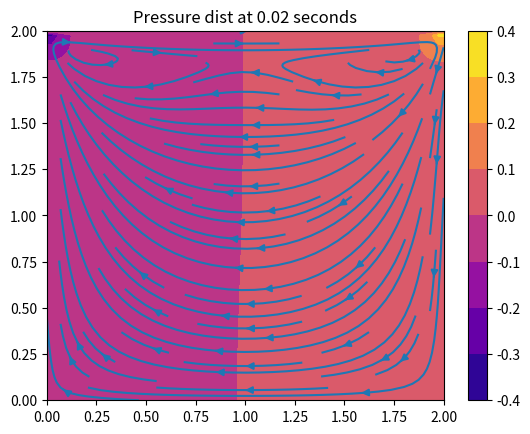

Write Python code to recreate this figure.
# %%
import numpy as np
import matplotlib.pyplot as plt

def momentum(u, v, p, dt, dx, dy, nu, rho):
    u_int = u[1:-1, 1:-1].copy()
    v_int = v[1:-1, 1:-1].copy()
    un = np.zeros(np.shape(u))
    A = dt / dx**2 * (u[1:-1, 2:] - 2 * u_int + u[1:-1, :-2]) \
        + dt / dy**2 * (u[2:, 1:-1] - 2 * u_int + u[:-2, 1:-1])
    un[1:-1, 1:-1] = u_int \
        - u_int * dt / dx * (u_int - u[1:-1, :-2]) \
        - v_int * dt / dy * (u_int - u[:-2, 1:-1]) \
        - dt / (rho * 2 * dx) * (p[1:-1, 2:] - p[1:-1, :-2]) \
        + nu * A
    un[-1, :] = 1
    un[0, :] = 0
    un[:, (0, -1)] = 0

    vn = np.zeros(np.shape(u))
    A = dt / dx**2 * (v[1:-1, 2:] - 2 * v_int + v[1:-1, :-2]) \
        + dt / dy**2 * (v[2:, 1:-1] - 2 * v_int + v[:-2, 1:-1])
    vn[1:-1, 1:-1] = v_int \
        - u_int * dt / dx * (v_int - v[1:-1, :-2]) \
        - v_int * dt / dy * (v_int - v[:-2, 1:-1]) \
        - dt / (rho * 2 * dy) * (p[2:, 1:-1] - p[:-2, 1:-1]) \
        + nu * A
    vn[:, (0, -1)] = 0
    vn[(0, -1), :] = 0

    return un, vn

def pressure(u, v, p, dt, dx, dy, nu, rho, n_iterations):
    for i in range(n_iterations):
        pn = p.copy()
        du_dx = (u[1:-1, 2:] - u[1:-1, :-2]) / (2 * dx)
        dv_dy = (v[2:, 1:-1] - v[:-2, 1:-1]) / (2 * dy)
        du_dy = (u[2:, 1:-1] - u[:-2, 1:-1]) / (2 * dy)
        dv_dx = (v[1:-1, 2:] - v[1:-1, :-2]) / (2 * dx)
        A = (du_dx + dv_dy) / dt - du_dx**2 - 2 * du_dx * du_dy \
            - dv_dy**2
        p[1:-1, 1:-1] = (dy**2 * (pn[1:-1, 2:] + pn[1:-1, :-2]) \
            + dx**2 * (pn[2:, 1:-1] + pn[:-2, 1:-1])) \
            / (2 * (dx**2 + dy**2)) \
            - rho * dx**2 * dy**2 / (2 * (dx**2 + dy**2)) * A
        p[-1, :] = 0 # pressure at y=2 is 0
        p[0, :] = p[1, :] # dp/dy is zero at y=0
        p[:, 0] = p[:, 1] # dp/dx is zero at x=0
        p[:, -1] = p[:, -2] # dp/dx is zero at x=2
    return p

# %%
nx = 81
x_max = 2
x_loc = np.linspace(0, x_max, nx)
ny = 81
y_max = 2
y_loc = np.linspace(0, y_max, ny)
dx = x_max / (nx - 1)
dy = y_max / (ny - 1)

X, Y = np.meshgrid(x_loc, y_loc)

dt = 0.001

nu = 0.1
rho = 0.1

p = np.zeros((ny, nx))
u = np.zeros((ny, nx))
v = np.zeros((ny, nx))

n_time_steps = 20
n_pres_iterations = 500

for i in range(n_time_steps):
    p = pressure(u, v, p, dt, dx, dy, nu, rho, n_pres_iterations)
    u, v = momentum(u, v, p, dt, dx, dy, nu, rho)

# %%

plt.figure()
plt.contourf(x_loc, y_loc, p, cmap='plasma')
plt.title(f"Pressure dist at {n_time_steps * dt} seconds")
plt.colorbar()
plt.streamplot(x_loc, y_loc, u, v, density=1)
plt.xlim(0, 2)
plt.ylim(0, 2)
# %%
